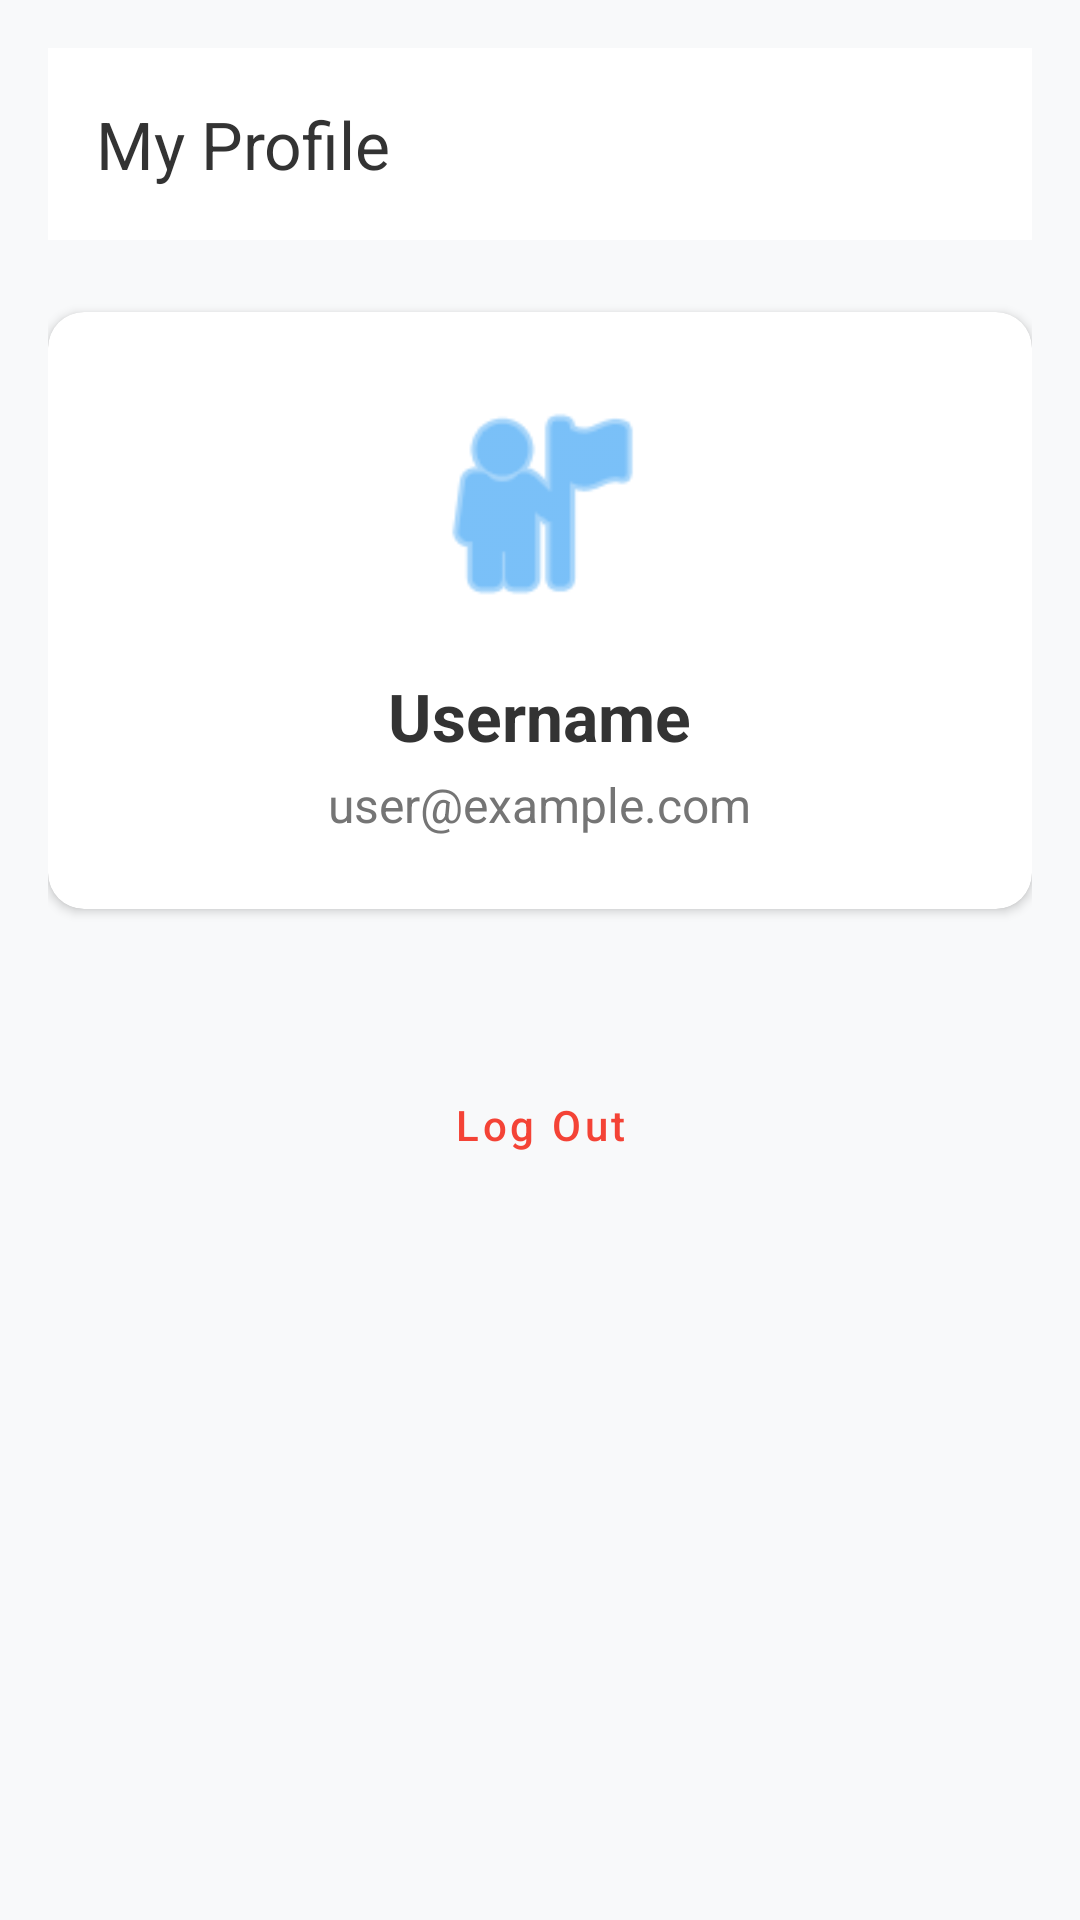

Reconstruct the res/layout file that produces this screen, plus the resources it refers to.
<!-- AndroidManifest.xml: application theme Theme.OlympiadEdgeAI -->
<!-- res/layout/activity_profile.xml -->
<?xml version="1.0" encoding="utf-8"?>
<LinearLayout xmlns:android="http://schemas.android.com/apk/res/android"
    xmlns:app="http://schemas.android.com/apk/res-auto"
    android:layout_width="match_parent"
    android:layout_height="match_parent"
    android:orientation="vertical"
    android:padding="16dp"
    android:background="#F8F9FA">

    <com.google.android.material.appbar.AppBarLayout
        android:layout_width="match_parent"
        android:layout_height="wrap_content"
        android:background="#FFFFFF"
        android:layout_marginBottom="24dp">

        <androidx.appcompat.widget.Toolbar
            android:id="@+id/toolbar"
            android:layout_width="match_parent"
            android:layout_height="?attr/actionBarSize"
            app:title="My Profile"
            app:titleTextColor="#333333" />
    </com.google.android.material.appbar.AppBarLayout>

    <androidx.cardview.widget.CardView
        android:layout_width="match_parent"
        android:layout_height="wrap_content"
        app:cardCornerRadius="12dp"
        app:cardElevation="2dp"
        android:layout_marginBottom="16dp">

        <LinearLayout
            android:layout_width="match_parent"
            android:layout_height="wrap_content"
            android:orientation="vertical"
            android:padding="24dp"
            android:gravity="center_horizontal">

            <ImageView
                android:layout_width="80dp"
                android:layout_height="80dp"
                android:src="@android:drawable/ic_menu_myplaces"
                app:tint="#2196F3"
                android:layout_marginBottom="16dp" />

            <TextView
                android:id="@+id/textViewUsername"
                android:layout_width="wrap_content"
                android:layout_height="wrap_content"
                android:text="Username"
                android:textSize="22sp"
                android:textStyle="bold"
                android:textColor="#333333" />

            <TextView
                android:id="@+id/textViewUserEmail"
                android:layout_width="wrap_content"
                android:layout_height="wrap_content"
                android:text="user@example.com"
                android:textSize="16sp"
                android:textColor="#757575"
                android:layout_marginTop="4dp" />

        </LinearLayout>
    </androidx.cardview.widget.CardView>

    <Button
        android:id="@+id/buttonLogout"
        style="@style/Widget.MaterialComponents.Button.OutlinedButton"
        android:layout_width="match_parent"
        android:layout_height="wrap_content"
        android:text="Log Out"
        android:textAllCaps="false"
        android:textColor="#F44336"
        app:strokeColor="#F44336"
        android:layout_marginTop="32dp" />

</LinearLayout>
<!-- resources referenced by this layout -->
<resources>
  <style name="Theme.OlympiadEdgeAI" parent="Base.Theme.OlympiadEdgeAI" />
  <style name="Base.Theme.OlympiadEdgeAI" parent="Theme.Material3.DayNight.NoActionBar">
          
          
      </style>
</resources>
